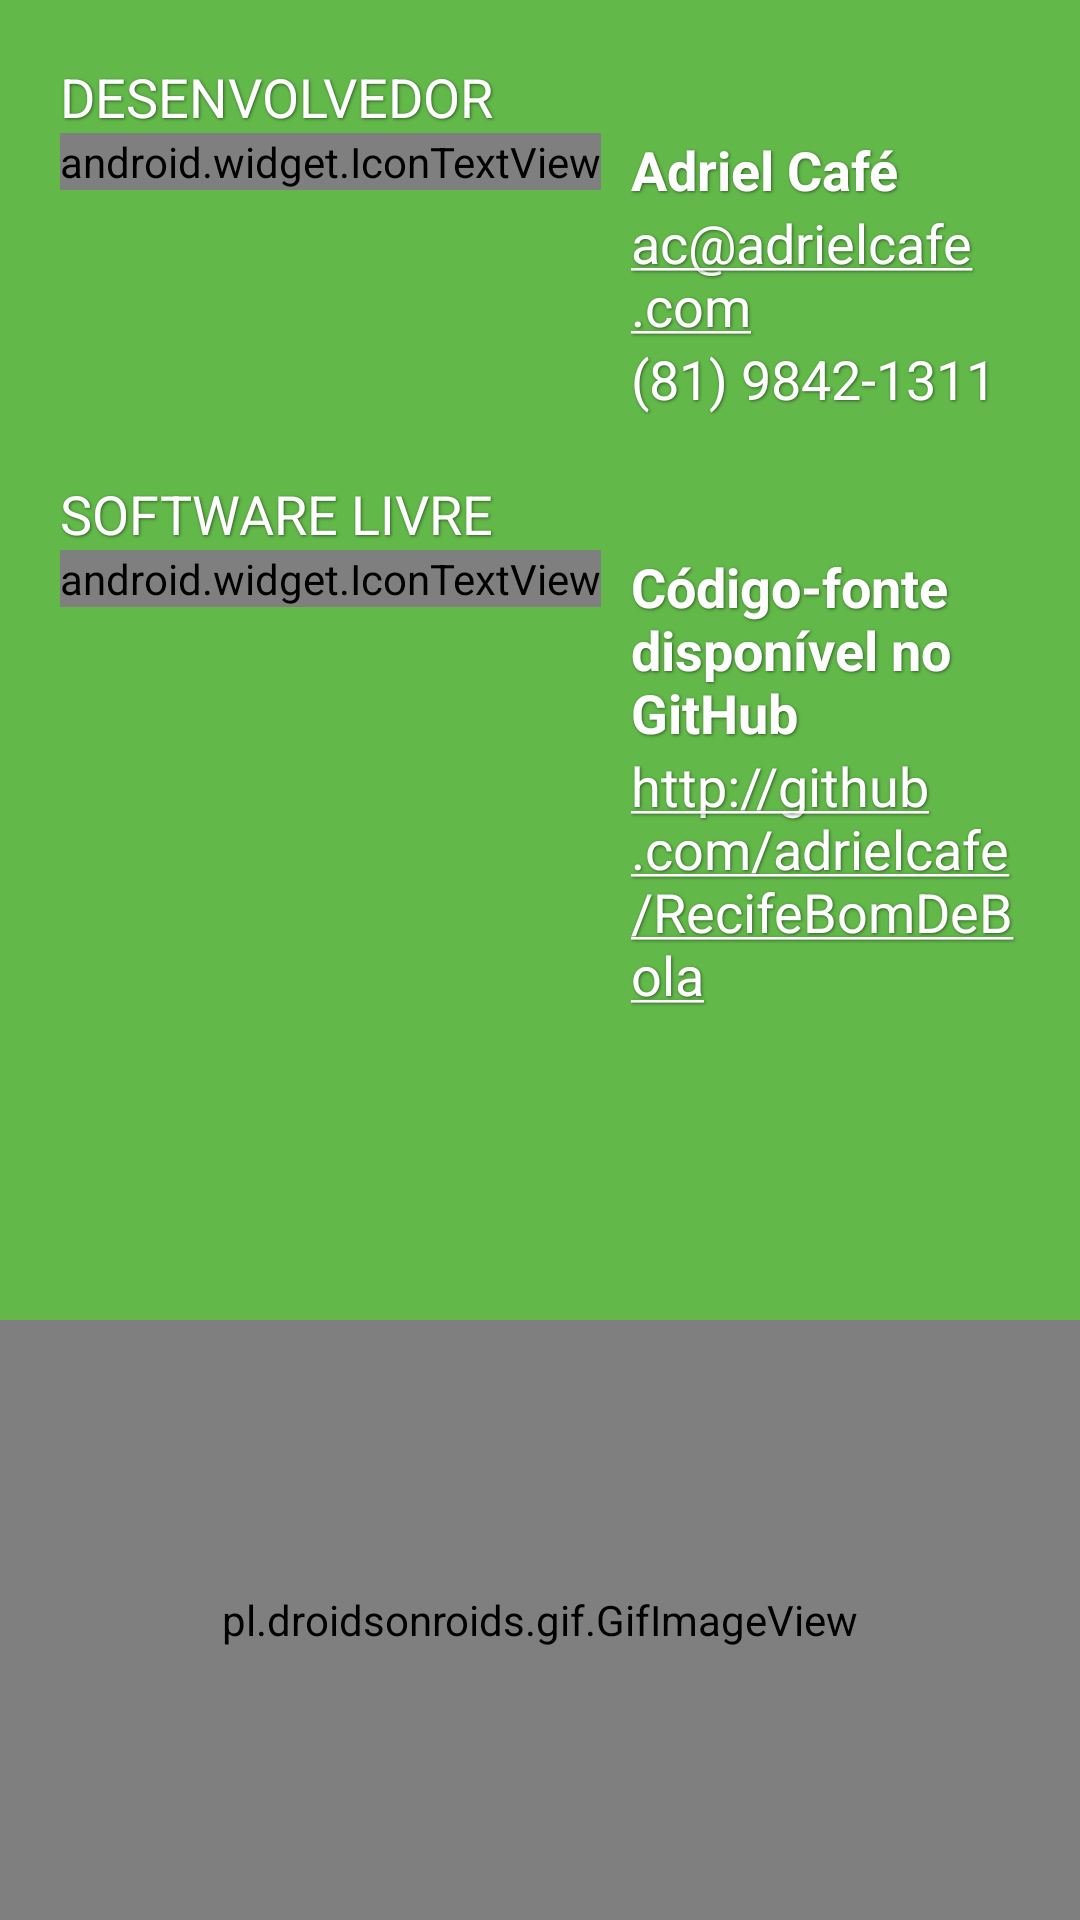

Android layout source for this screen:
<!-- AndroidManifest.xml: application theme AppTheme -->
<!-- res/layout/fragment_about.xml -->
<RelativeLayout
    xmlns:android="http://schemas.android.com/apk/res/android"
    android:layout_width="match_parent"
    android:layout_height="match_parent"
    android:background="@color/gif_bg">

    <ScrollView
        android:layout_width="match_parent"
        android:layout_height="wrap_content"
        android:layout_alignParentTop="true"
        android:layout_above="@+id/gif">

        <LinearLayout
            android:layout_width="match_parent"
            android:layout_height="wrap_content"
            android:layout_margin="20dp"
            android:orientation="vertical">

            <TextView
                android:text="@string/about_developer"
                style="@style/AboutTextView"/>

            <LinearLayout
                android:layout_width="match_parent"
                android:layout_height="wrap_content"
                android:orientation="horizontal">

                <android.widget.IconTextView
                    android:id="@+id/coffee"
                    android:layout_width="wrap_content"
                    android:layout_height="wrap_content"
                    android:text="{fa-coffee}"
                    android:textColor="@android:color/white"
                    android:textSize="45sp"
                    android:shadowColor="@color/text_shadow"
                    android:shadowDx="1"
                    android:shadowDy="1"
                    android:shadowRadius="2"/>

                <LinearLayout
                    android:layout_width="match_parent"
                    android:layout_height="wrap_content"
                    android:layout_marginStart="10dp"
                    android:orientation="vertical">

                    <TextView
                        android:text="@string/about_author_name"
                        android:textStyle="bold"
                        style="@style/AboutTextView"/>

                    <TextView
                        android:text="@string/about_author_email"
                        android:autoLink="email"
                        style="@style/AboutTextView"/>

                    <TextView
                        android:text="@string/about_author_phone"
                        android:autoLink="phone"
                        style="@style/AboutTextView"/>

                </LinearLayout>

            </LinearLayout>

            <View
                android:id="@+id/separator"
                android:layout_width="match_parent"
                android:layout_height="0.5dp"
                android:layout_marginTop="10dp"
                android:layout_marginBottom="10dp"/>

            <TextView
                android:text="@string/about_free_software"
                style="@style/AboutTextView"/>

            <LinearLayout
                android:layout_width="match_parent"
                android:layout_height="wrap_content"
                android:orientation="horizontal">

                <android.widget.IconTextView
                    android:id="@+id/github"
                    android:layout_width="wrap_content"
                    android:layout_height="wrap_content"
                    android:text="{fa-github-square}"
                    android:textColor="@android:color/white"
                    android:textSize="45sp"
                    android:shadowColor="@color/text_shadow"
                    android:shadowDx="1"
                    android:shadowDy="1"
                    android:shadowRadius="2"/>

                <LinearLayout
                    android:layout_width="match_parent"
                    android:layout_height="wrap_content"
                    android:layout_marginLeft="10dp"
                    android:orientation="vertical">

                    <TextView
                        android:text="@string/about_source_code_github"
                        android:textStyle="bold"
                        style="@style/AboutTextView"/>

                    <TextView
                        android:text="@string/about_github_repo_url"
                        android:autoLink="web"
                        style="@style/AboutTextView"/>

                </LinearLayout>

            </LinearLayout>

        </LinearLayout>

    </ScrollView>

    <pl.droidsonroids.gif.GifImageView
        android:id="@+id/gif"
        android:layout_width="match_parent"
        android:layout_height="200dp"
        android:layout_alignParentBottom="true"
        android:layout_centerHorizontal="true"
        android:src="@drawable/about_gif"/>

</RelativeLayout>
<!-- resources referenced by this layout -->
<resources>
  <color name="gif_bg">#62B849</color>
  <color name="text_shadow">#7F000000</color>
  <!-- drawable about_gif: gif bitmap (drawable, 458149 bytes) -->
  <string name="about_author_email">ac@adrielcafe.com</string>
  <string name="about_author_name">Adriel Café</string>
  <string name="about_author_phone">(81) 9842-1311</string>
  <string name="about_developer">DESENVOLVEDOR</string>
  <string name="about_free_software">SOFTWARE LIVRE</string>
  <string name="about_github_repo_url">http://github.com/adrielcafe/RecifeBomDeBola</string>
  <string name="about_source_code_github">Código-fonte disponível no GitHub</string>
  <style name="AboutTextView">
          <item name="android:layout_width">match_parent</item>
          <item name="android:layout_height">wrap_content</item>
          <item name="android:textSize">@dimen/abc_text_size_medium_material</item>
          <item name="android:textColor">@android:color/white</item>
          <item name="android:textColorLink">@android:color/white</item>
          <item name="android:shadowColor">@color/text_shadow</item>
          <item name="android:shadowDx">1</item>
          <item name="android:shadowDy">1</item>
          <item name="android:shadowRadius">2</item>
      </style>
  <style name="AppTheme" parent="Theme.AppCompat.Light.NoActionBar">
          <item name="colorPrimary">@color/primary</item>
          <item name="colorPrimaryDark">@color/primary_dark</item>
          <item name="colorAccent">@color/accent</item>
      </style>
  <color name="primary">#2196F3</color>
  <color name="primary_dark">#1976D2</color>
  <color name="accent">#FFD800</color>
</resources>
